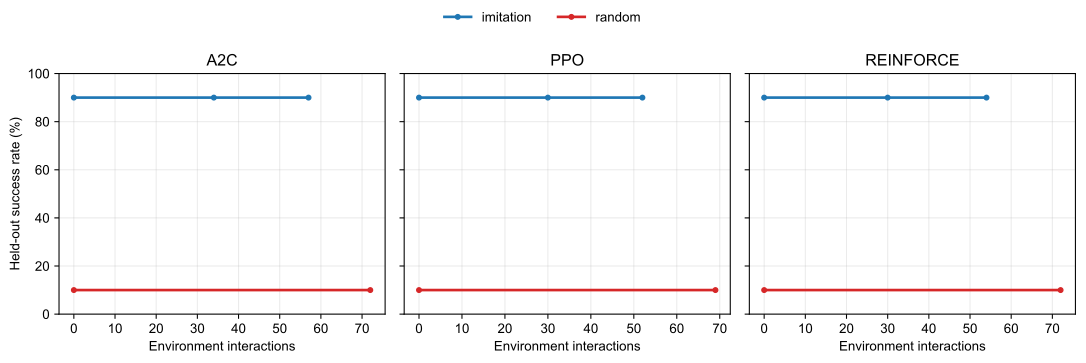

Values plotted in this chart, from the file beside it:
algorithm, initialization, seed, environment_steps, tasks, success_rate_percent, strict_success_rate_percent, severe_failure_rate_percent, false_stop_rate_percent, successful_steps_mean, successful_steps_sd_task, steps_mean, overshoots_mean, total_volume_mean_ml, final_abs_error_mean
ppo, imitation, 101, 0, 10, 90.0, 50.0, 0.0, 0.0, 10.89, 4.197, 14.8, 8.1, 29.86, 0.07875
ppo, imitation, 101, 30, 10, 90.0, 50.0, 0.0, 0.0, 10.89, 4.197, 14.8, 8.1, 29.86, 0.07875
ppo, imitation, 101, 52, 10, 90.0, 40.0, 10.0, 0.0, 10.22, 3.962, 14.2, 7.6, 29.76, 0.1779
ppo, random, 101, 0, 10, 10.0, 0.0, 90.0, 0.0, 2.0, 0.0, 45.2, 0.0, 7.684, 4.738
ppo, random, 101, 69, 10, 10.0, 0.0, 90.0, 0.0, 2.0, 0.0, 45.2, 0.0, 7.684, 4.738
a2c, imitation, 101, 0, 10, 90.0, 50.0, 0.0, 0.0, 10.89, 4.197, 14.8, 8.1, 29.86, 0.07875
a2c, imitation, 101, 34, 10, 90.0, 30.0, 0.0, 0.0, 11.0, 4.387, 14.9, 7.9, 29.82, 0.09561
a2c, imitation, 101, 57, 10, 90.0, 30.0, 10.0, 0.0, 11.11, 4.485, 15.0, 8.1, 29.96, 0.1897
a2c, random, 101, 0, 10, 10.0, 0.0, 90.0, 0.0, 2.0, 0.0, 45.2, 0.0, 7.684, 4.738
a2c, random, 101, 72, 10, 10.0, 0.0, 90.0, 0.0, 2.0, 0.0, 45.2, 0.0, 7.684, 4.738
reinforce, imitation, 101, 0, 10, 90.0, 50.0, 0.0, 0.0, 10.89, 4.197, 14.8, 8.1, 29.86, 0.07875
reinforce, imitation, 101, 30, 10, 90.0, 70.0, 0.0, 0.0, 10.11, 3.855, 14.1, 7.9, 29.89, 0.06874
reinforce, imitation, 101, 54, 10, 90.0, 70.0, 10.0, 0.0, 10.0, 3.775, 14.0, 7.5, 29.81, 0.1621
reinforce, random, 101, 0, 10, 10.0, 0.0, 90.0, 0.0, 2.0, 0.0, 45.2, 0.0, 7.684, 4.738
reinforce, random, 101, 72, 10, 10.0, 0.0, 90.0, 0.0, 2.0, 0.0, 45.2, 0.0, 7.684, 4.738
